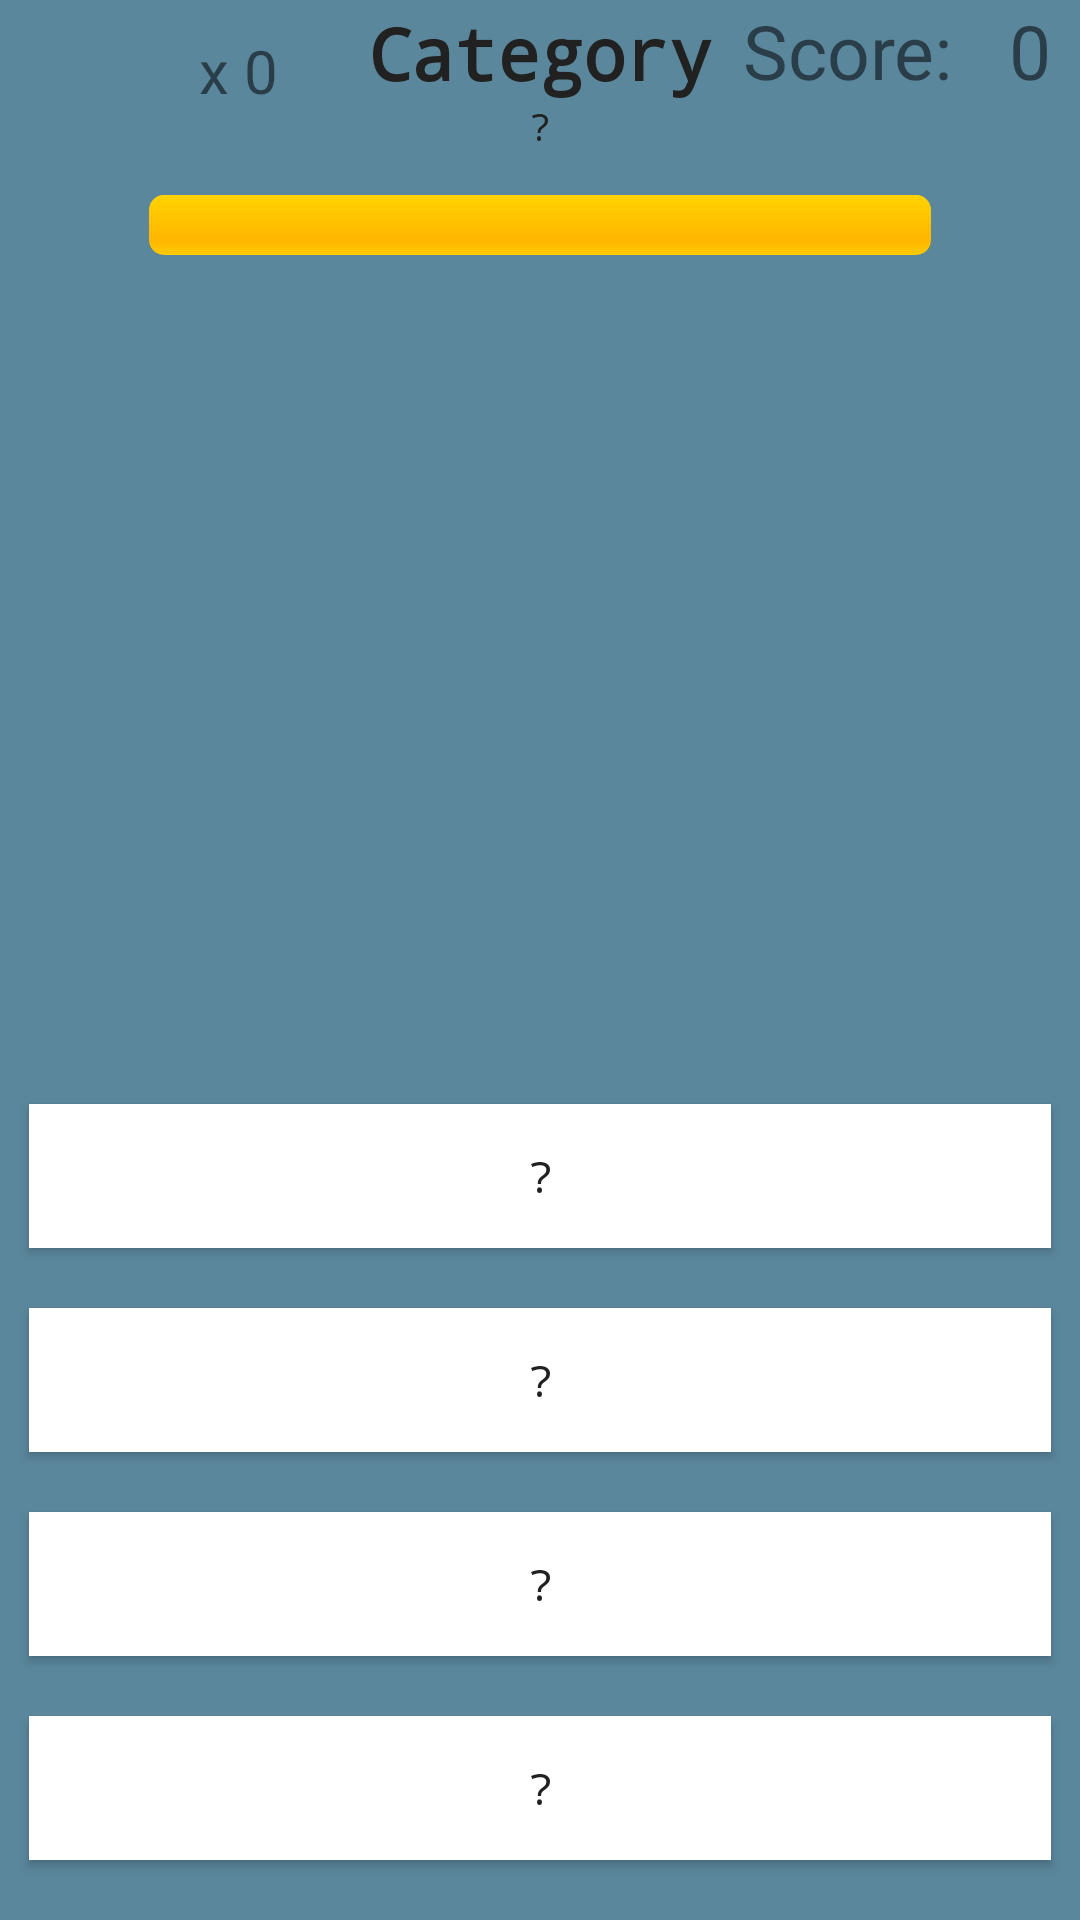

Produce the Android XML layout that renders to this screen, including the resource entries it uses.
<!-- AndroidManifest.xml: activity theme NoActionBarTheme -->
<!-- res/layout/activity_quiz.xml -->
<?xml version="1.0" encoding="utf-8"?>
<RelativeLayout
    xmlns:android="http://schemas.android.com/apk/res/android"
    xmlns:app="http://schemas.android.com/apk/res-auto"
    xmlns:tools="http://schemas.android.com/tools"
    android:layout_width="match_parent"
    android:layout_height="match_parent"
    android:paddingBottom="@dimen/activity_vertical_margin"
    android:paddingLeft="@dimen/activity_horizontal_margin"
    android:paddingRight="@dimen/activity_horizontal_margin"
    android:paddingTop="@dimen/activity_vertical_margin"
    tools:context="com.example.guest.triv.ui.QuizActivity"
    android:background="@color/_colorAccent">


    <Button
        android:layout_width="match_parent"
        android:layout_height="wrap_content"
        android:text="@string/question_mark"
        android:id="@+id/answerButton3"
        android:layout_gravity="center_horizontal"
        android:typeface="monospace"
        android:textColor="@color/_primaryText"
        android:background="@color/_icons"
        android:layout_alignParentBottom="true"
        android:layout_alignParentLeft="true"
        android:layout_alignParentStart="true"
        android:layout_marginBottom="20dp"
        android:layout_marginLeft="10dp"
        android:layout_marginRight="10dp"/>

    <Button
        android:layout_width="match_parent"
        android:layout_height="wrap_content"
        android:text="@string/question_mark"
        android:id="@+id/answerButton2"
        android:layout_gravity="center_horizontal"
        android:typeface="monospace"
        android:textColor="@color/_primaryText"
        android:background="@color/_icons"
        android:layout_above="@+id/answerButton3"
        android:layout_alignParentLeft="true"
        android:layout_alignParentStart="true"
        android:layout_marginBottom="20dp"
        android:layout_marginLeft="10dp"
        android:layout_marginRight="10dp"/>

    <Button
        android:layout_width="match_parent"
        android:layout_height="wrap_content"
        android:text="@string/question_mark"
        android:id="@+id/answerButton1"
        android:layout_gravity="center_horizontal"
        android:typeface="monospace"
        android:textColor="@color/_primaryText"
        android:background="@color/_icons"
        android:layout_above="@+id/answerButton2"
        android:layout_alignParentLeft="true"
        android:layout_alignParentStart="true"
        android:layout_marginBottom="20dp"
        android:layout_marginLeft="10dp"
        android:layout_marginRight="10dp"/>

    <Button
        android:layout_width="match_parent"
        android:layout_height="wrap_content"
        android:text="@string/question_mark"
        android:id="@+id/answerButton0"
        android:layout_gravity="center_horizontal"
        android:typeface="monospace"
        android:textColor="@color/_primaryText"
        android:background="@color/_icons"
        android:layout_above="@+id/answerButton1"
        android:layout_alignParentLeft="true"
        android:layout_alignParentStart="true"
        android:layout_marginBottom="20dp"
        android:layout_marginLeft="10dp"
        android:layout_marginRight="10dp"/>

    <ImageView
        android:layout_width="wrap_content"
        android:layout_height="wrap_content"
        app:srcCompat="@drawable/coin1"
        android:layout_alignParentTop="false"
        android:layout_alignParentLeft="false"
        android:layout_alignParentStart="false"
        android:id="@+id/iv_coin"
        android:layout_alignBottom="@+id/categoryView"
        android:layout_toStartOf="@+id/tv_coin_count"
        android:layout_toLeftOf="@+id/tv_coin_count" />

    <TextView
        android:text="x 0"
        android:layout_width="wrap_content"
        android:layout_height="wrap_content"
        android:id="@+id/tv_coin_count"
        android:layout_toLeftOf="@+id/textView3"
        android:layout_toStartOf="@+id/textView3"
        android:layout_alignBottom="@+id/iv_coin"
        android:layout_alignParentTop="true"
        android:paddingTop="10dp"
        android:layout_marginRight="30dp"
        android:textSize="20sp"/>

    <TextView
        android:layout_width="wrap_content"
        android:layout_height="wrap_content"
        android:textAppearance="?android:attr/textAppearanceSmall"
        android:text="@string/question_mark"
        android:id="@+id/categoryView"
        android:layout_gravity="center_horizontal"
        android:textColor="@color/_primaryText"
        android:typeface="monospace"
        android:textSize="12sp"
        android:layout_below="@+id/textView3"
        android:layout_centerHorizontal="true" />

    <ProgressBar
        style="@android:style/Widget.ProgressBar.Horizontal"
        android:layout_width="match_parent"
        android:layout_height="wrap_content"
        android:id="@+id/pb_question_timer"
        android:layout_below="@+id/categoryView"
        android:layout_centerHorizontal="true"
        android:layout_marginTop="15dp"
        android:max="200"
        android:progress="200"
        android:paddingLeft="50dp"
        android:paddingRight="50dp"/>

    <TextView
        android:text="0"
        android:textSize="25sp"
        android:layout_width="wrap_content"
        android:layout_height="wrap_content"
        android:paddingRight="10dp"
        android:id="@+id/tv_score"
        android:layout_alignParentTop="true"
        android:layout_alignRight="@+id/text_switcher"
        android:layout_alignEnd="@+id/text_switcher" />

    <TextView
        android:text="Score:  "
        android:paddingRight="30dp"
        android:layout_width="wrap_content"
        android:layout_height="wrap_content"
        android:id="@+id/textView5"
        android:textSize="25sp"
        android:layout_alignParentTop="true"
        android:layout_alignRight="@+id/tv_score"
        android:layout_alignEnd="@+id/tv_score" />

    <TextView
        android:layout_width="wrap_content"
        android:layout_height="wrap_content"
        android:textAppearance="?android:attr/textAppearanceSmall"
        android:text="@string/category_label"
        android:id="@+id/textView3"
        android:layout_gravity="center_horizontal"
        android:textColor="@color/_primaryText"
        android:typeface="monospace"
        android:textSize="24sp"
        android:textStyle="bold"
        android:layout_alignBottom="@+id/textView5"
        android:layout_centerHorizontal="true" />

    <TextSwitcher
        android:id="@+id/text_switcher"
        android:layout_width="match_parent"
        android:layout_height="match_parent"
        android:animateFirstView="true"
        android:padding="30dp"
        android:layout_below="@id/pb_question_timer"
        android:layout_alignParentLeft="true"
        android:layout_alignParentStart="true" />

</RelativeLayout>
<!-- resources referenced by this layout -->
<resources>
  <color name="_colorAccent">#5b879d</color>
  <color name="_icons">#ffffff</color>
  <color name="_primaryText">#212121</color>
  <string name="category_label">Category</string>
  <string name="question_mark">\?</string>
  <style name="NoActionBarTheme" parent="Theme.AppCompat.Light.NoActionBar" />
</resources>
